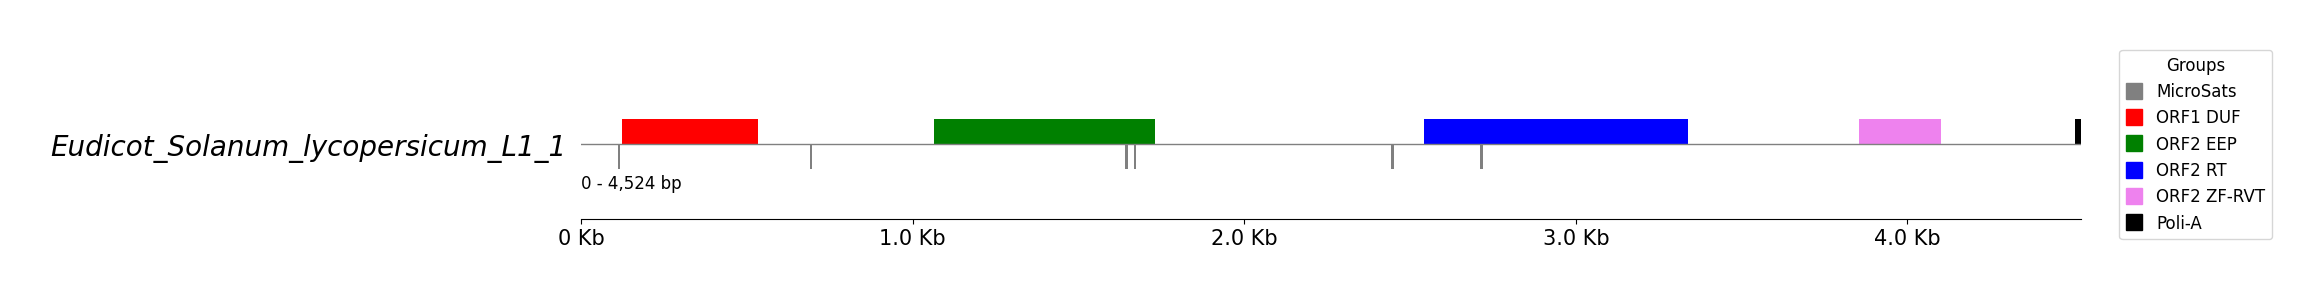

Source data for this figure (header and first rows):
start; end; len; motif_seq; seq
110; 118; 9; 3(GAA); GAAGAAGAA
689; 697; 9; 3(AGG); AGGAGGAGG
1641; 1649; 9; 4(ATAG); ATAGATAGA
1667; 1675; 9; 4(ATGG); ATGGATGGA
2444; 2452; 9; 3(CTT); CTTCTTCTT
2711; 2719; 9; 4(AGGA); AGGAAGGAA
